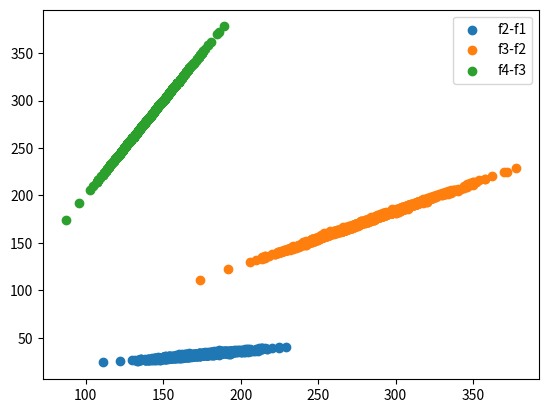

Recreate this plot in Python.
from scipy.spatial import ConvexHull  
import numpy as np
from itertools import combinations
import matplotlib.pyplot as plt
d = 4
N = 45
num_points = 1000
f_list = np.zeros(num_points)
v_list = np.zeros(num_points)
f2_list = np.zeros(num_points) # edge list
f3_list = np.zeros(num_points)

def get_low_dim_facet(simplex_list, d=2):
    E_list = set()
    for simplex in simplex_list:
        for facet in combinations(simplex, d):
            E_list.add(tuple(sorted(facet)))
    return E_list

for i in range(num_points):
    p = np.random.random([N, d])
    hull=ConvexHull(p)
    f=hull.nsimplex
    f2_list[i] = len(get_low_dim_facet(hull.simplices, 2))
    f3_list[i] = len(get_low_dim_facet(hull.simplices, 3))
    v=len(hull.vertices)
    f_list[i] = f
    v_list[i] = v
# print(v_list - f2_list + f3_list - f_list)
plt.scatter(f2_list, v_list, label='f2-f1')
plt.scatter(f3_list, f2_list, label='f3-f2')
plt.scatter(f_list, f3_list, label='f4-f3')
plt.legend()
plt.show()
